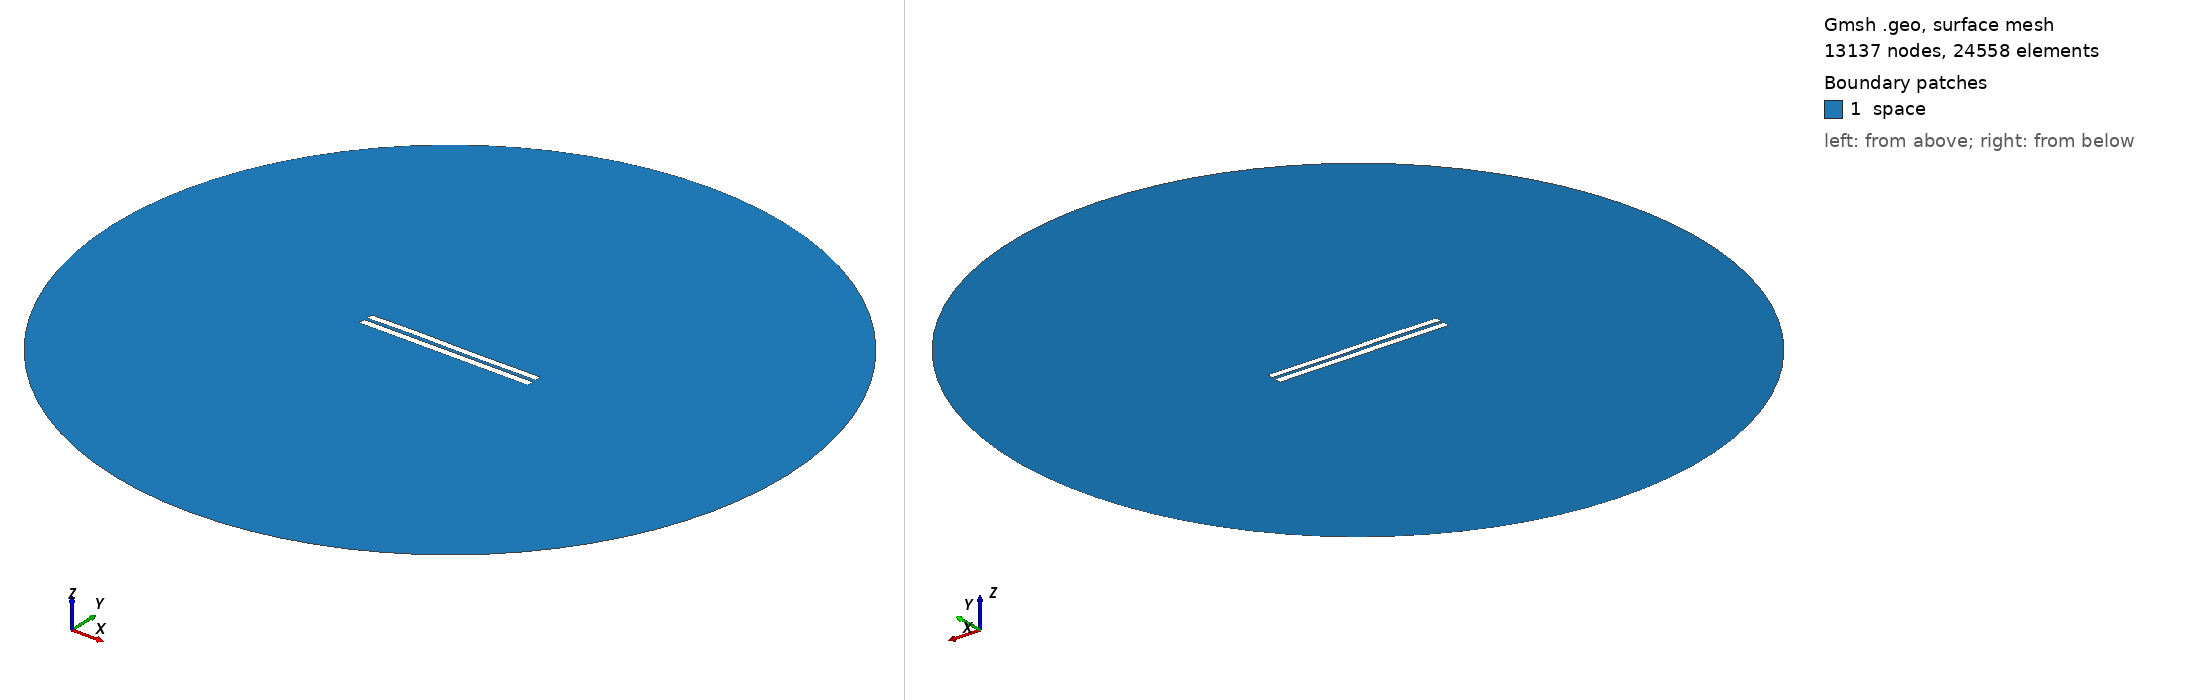

Gmsh geometry script, surface-meshed: 13137 nodes, 24558 surface elements. Boundary patches (legend numbers): 1 space. Left view from above one corner, right view from below the opposite corner. Legend entries are the model's physical surfaces. The drawing asked Gmsh for element sizes between 1% and 20% of the model's largest extent; the script's own settings can give other sizes.

=== 4224.geo (drawn) ===
//---------------------------------------
// Geometry kernel
//---------------------------------------

SetFactory("OpenCASCADE");



//---------------------------------------
// Parameters of the geometry
//---------------------------------------

// Overetch of the upper plate
overetch = 0.125;

// Distance between the plates
distance = 1.75;

// Discretization over the x axis (for the deformation)
nx = 50; 

// Length of the plate
L = 100 - overetch; 

// Number of modes
n = 4; 

// 1st mode coefficient
coeff(1) = 0.07499999999999998;
beta(1) = 0.596864 * 3.1415926535 / L;

// 2nd mode coefficient
coeff(2) = 0.07499999999999998;
beta(2) = 1.49418 * 3.1415926535 / L;

// 3rd mode coefficient
coeff(3) = 0.15;
beta(3) = 2.50025 * 3.1415926535 / L;

// 4th mode coefficient
coeff(4) = 0.07499999999999998;
beta(4) = 3.49999 * 3.1415926535 / L;



//---------------------------------------
// Upper plate (deformed rectangle)
//---------------------------------------

// Coordiantes of the upper plate
xmin = -50;
xmax = 50 - overetch;

// Height of the upper plate
yheight = 4 - 2 * overetch;

// Indexes of the points
UpperID[] = {};
LowerID[] = {};
LeftID[] = {};
RightID[] = {};

// Point index
p = 1;

// Horizontal edges
For i In {1:nx}
    x = xmin + (i-1)*(xmax - xmin)/(nx-1);

    y_bottom = distance / 2 + overetch;
    For j In {1:n}
        C = (Cosh(beta(j)*L) + Cos(beta(j)*L)) / (Sinh(beta(j)*L) + Sin(beta(j)*L));
        y_bottom  = y_bottom + coeff(j) * (Cosh(beta(j)*(x+50)) - Cos(beta(j)*(x+50)) - C * (Sinh(beta(j)*(x+50)) - Sin(beta(j)*(x+50))));
    EndFor

    y_top = y_bottom + yheight;

    Point(p) = {x, y_top, 0, 1.0};
    UpperID[i] = p;
    p = p + 1;

    Point(p) = {x, y_bottom, 0, 1.0};
    LowerID[i] = p;
    p = p + 1;
EndFor

// Create point lists
UpperPts[] = {}; LowerPts[] = {};
For i In {1:nx}
  UpperPts[] += {UpperID[i]};
  LowerPts[] += {LowerID[i]};
EndFor

// Build splines
Spline(1) = {UpperPts[]};
Spline(2) = {LowerPts[]};
Line(3) = {LowerPts[nx-1], UpperPts[nx-1]};
Line(4) = {LowerPts[0], UpperPts[0]};

// Build the plane surface
Curve Loop(1) = {2, 3, -1, -4};
Plane Surface(1) = {1};



//---------------------------------------
// Lower plate (rectangle)
//---------------------------------------

// Vertices
Point(1001) = {-50, -1, 0, 1.0};
Point(1002) = { 50, -1, 0, 1.0};
Point(1003) = { 50,  -5, 0, 1.0};
Point(1004) = {-50,  -5, 0, 1.0};

// Edges
Line(5) = {1001, 1002};
Line(6) = {1002, 1003};
Line(7) = {1003, 1004};
Line(8) = {1004, 1001};

// Plane surface
Line Loop(2) = {5, 6, 7, 8};
Plane Surface(2) = {2}; 



//---------------------------------------
// Outer (fictious) boundary
//---------------------------------------

// Points
Point(1005) = {0, 0, 0};       // Center
Point(1006) = {200, 0, 0};     // Start point
Point(1007) = {0, 200, 0};     // 90 degrees
Point(1008) = {-200, 0, 0};    // 180 degrees
Point(1009) = {0, -200, 0};    // 270 degrees

// Circle arcs (each needs start, center, end)
Circle(9) = {1006, 1005, 1007};
Circle(10) = {1007, 1005, 1008};
Circle(11) = {1008, 1005, 1009};
Circle(12) = {1009, 1005, 1006};

// Plane surface for the entire domain
Curve Loop(3) = {9, 10, 11, 12};
Surface(3) = {3};

// Subtract the plates from the whole domain to obtain the actual domain where we want to solve the equations
BooleanDifference{ Surface{3}; Delete; }{ Surface{1}; Surface{2}; Delete; }




//---------------------------------------
// Transfinite Lines/Curves
//---------------------------------------

// Set the number of points on the boundaries
r = 7;

// Plates
Transfinite Curve {1, 2} = 50*r Using Progression 1;
Transfinite Curve {3, 4} = 2*r Using Progression 1;
Transfinite Line {5, 7} = 50*r Using Progression 1;
Transfinite Line {6, 8} = 2*r Using Progression 1;

// Outer boundary
Transfinite Line {9, 10, 11, 12} = 20 Using Progression 1;



//---------------------------------------
// Physical groups
//---------------------------------------                

// Physical curves (boundaries)
Physical Line("force_segment", 10) = {2};
Physical Line("upper_plate", 11) = {1, 3, 4};
Physical Line("lower_plate", 12) = {5, 6, 7, 8};
Physical Line("boundary", 20) = {9, 10, 11, 12};

// Physical Surfaces
Physical Surface("space", 30) = {3};



//---------------------------------------
// 6. Generate the Mesh
//---------------------------------------

// 2D mesh generation
Mesh 2;
